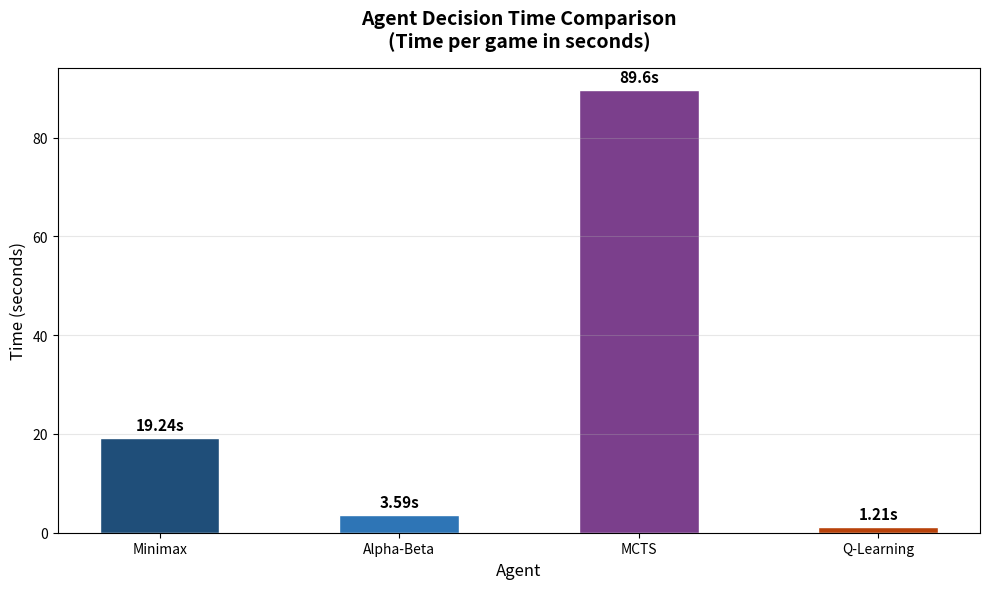
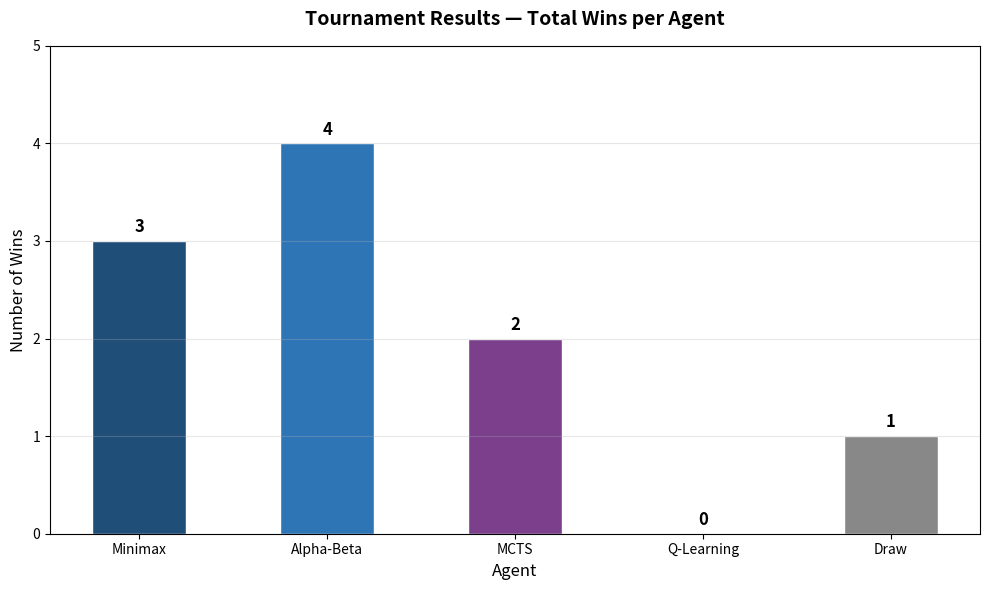

Source code (Python) for these figures, in order:
import matplotlib.pyplot as plt
import numpy as np

# ── Results Data ──
matchups = [
    'Minimax\nvs Random',
    'Alpha-Beta\nvs Random',
    'MCTS\nvs Random',
    'Q-Learning\nvs Random',
    'Alpha-Beta\nvs Minimax',
    'MCTS\nvs Minimax',
    'Q-Learning\nvs Minimax',
    'Q-Learning\nvs Alpha-Beta',
    'Q-Learning\nvs MCTS',
    'Alpha-Beta\nvs MCTS',
]

times = [19.24, 3.59, 89.6, 1.21, 7.04, 71.9, 7.24, 1.96, 61.58, 58.03]

winners = [
    'Minimax', 'Alpha-Beta', 'MCTS', 'Draw',
    'Alpha-Beta', 'Minimax', 'Minimax',
    'Alpha-Beta', 'MCTS', 'Alpha-Beta'
]

# ── Chart 1: Decision Time Comparison ──
agents = ['Minimax', 'Alpha-Beta', 'MCTS', 'Q-Learning']
agent_times = [19.24, 3.59, 89.6, 1.21]
colors = ['#1F4E79', '#2E75B6', '#7B3F8C', '#B8420A']

plt.figure(figsize=(10, 6))
bars = plt.bar(agents, agent_times, color=colors, width=0.5, edgecolor='white')
plt.title('Agent Decision Time Comparison\n(Time per game in seconds)',
          fontsize=14, fontweight='bold', pad=15)
plt.xlabel('Agent', fontsize=12)
plt.ylabel('Time (seconds)', fontsize=12)
plt.grid(axis='y', alpha=0.3)

for bar, time in zip(bars, agent_times):
    plt.text(bar.get_x() + bar.get_width()/2,
             bar.get_height() + 1,
             f'{time}s',
             ha='center', va='bottom',
             fontweight='bold', fontsize=11)

plt.tight_layout()
plt.savefig('chart1_decision_time.png', dpi=150, bbox_inches='tight')
plt.show()
print("Chart 1 saved!")

# ── Chart 2: Tournament Results ──
agent_wins = {
    'Minimax': 0,
    'Alpha-Beta': 0,
    'MCTS': 0,
    'Q-Learning': 0,
    'Draw': 0
}

for winner in winners:
    agent_wins[winner] += 1

agents2 = ['Minimax', 'Alpha-Beta', 'MCTS', 'Q-Learning', 'Draw']
wins = [agent_wins[a] for a in agents2]
colors2 = ['#1F4E79', '#2E75B6', '#7B3F8C', '#B8420A', '#888888']

plt.figure(figsize=(10, 6))
bars2 = plt.bar(agents2, wins, color=colors2, width=0.5, edgecolor='white')
plt.title('Tournament Results — Total Wins per Agent',
          fontsize=14, fontweight='bold', pad=15)
plt.xlabel('Agent', fontsize=12)
plt.ylabel('Number of Wins', fontsize=12)
plt.yticks(range(0, max(wins)+2))
plt.grid(axis='y', alpha=0.3)

for bar, win in zip(bars2, wins):
    plt.text(bar.get_x() + bar.get_width()/2,
             bar.get_height() + 0.05,
             str(win),
             ha='center', va='bottom',
             fontweight='bold', fontsize=12)

plt.tight_layout()
plt.savefig('chart2_tournament_wins.png', dpi=150, bbox_inches='tight')
plt.show()
print("Chart 2 saved!")

# ── Chart 3: Matchup Results Table ──
fig, ax = plt.subplots(figsize=(12, 7))
ax.axis('off')

table_data = []
for i, (matchup, winner, time) in enumerate(zip(matchups, winners, times)):
    table_data.append([
        matchup.replace('\n', ' '),
        winner,
        f'{time}s'
    ])

table = ax.table(
    cellText=table_data,
    colLabels=['Matchup', 'Winner', 'Time'],
    cellLoc='center',
    loc='center',
    bbox=[0, 0, 1, 1]
)

table.auto_set_font_size(False)
table.set_fontsize(11)

for j in range(3):
    table[0, j].set_facecolor('#1F4E79')
    table[0, j].set_text_props(color='white', fontweight='bold')

for i in range(1, len(table_data)+1):
    shade = '#EBF3FB' if i % 2 == 0 else 'white'
    for j in range(3):
        table[i, j].set_facecolor(shade)
    if table_data[i-1][1] != 'Draw':
        table[i, 1].set_text_props(color='#1F6B3A', fontweight='bold')

plt.title('Complete Tournament Results',
          fontsize=14, fontweight='bold', pad=20)
plt.tight_layout()
plt.savefig('chart3_results_table.png', dpi=150, bbox_inches='tight')
plt.show()
print("Chart 3 saved!")

print("\nAll charts generated successfully!")
print("Files saved: chart1_decision_time.png, chart2_tournament_wins.png, chart3_results_table.png")
